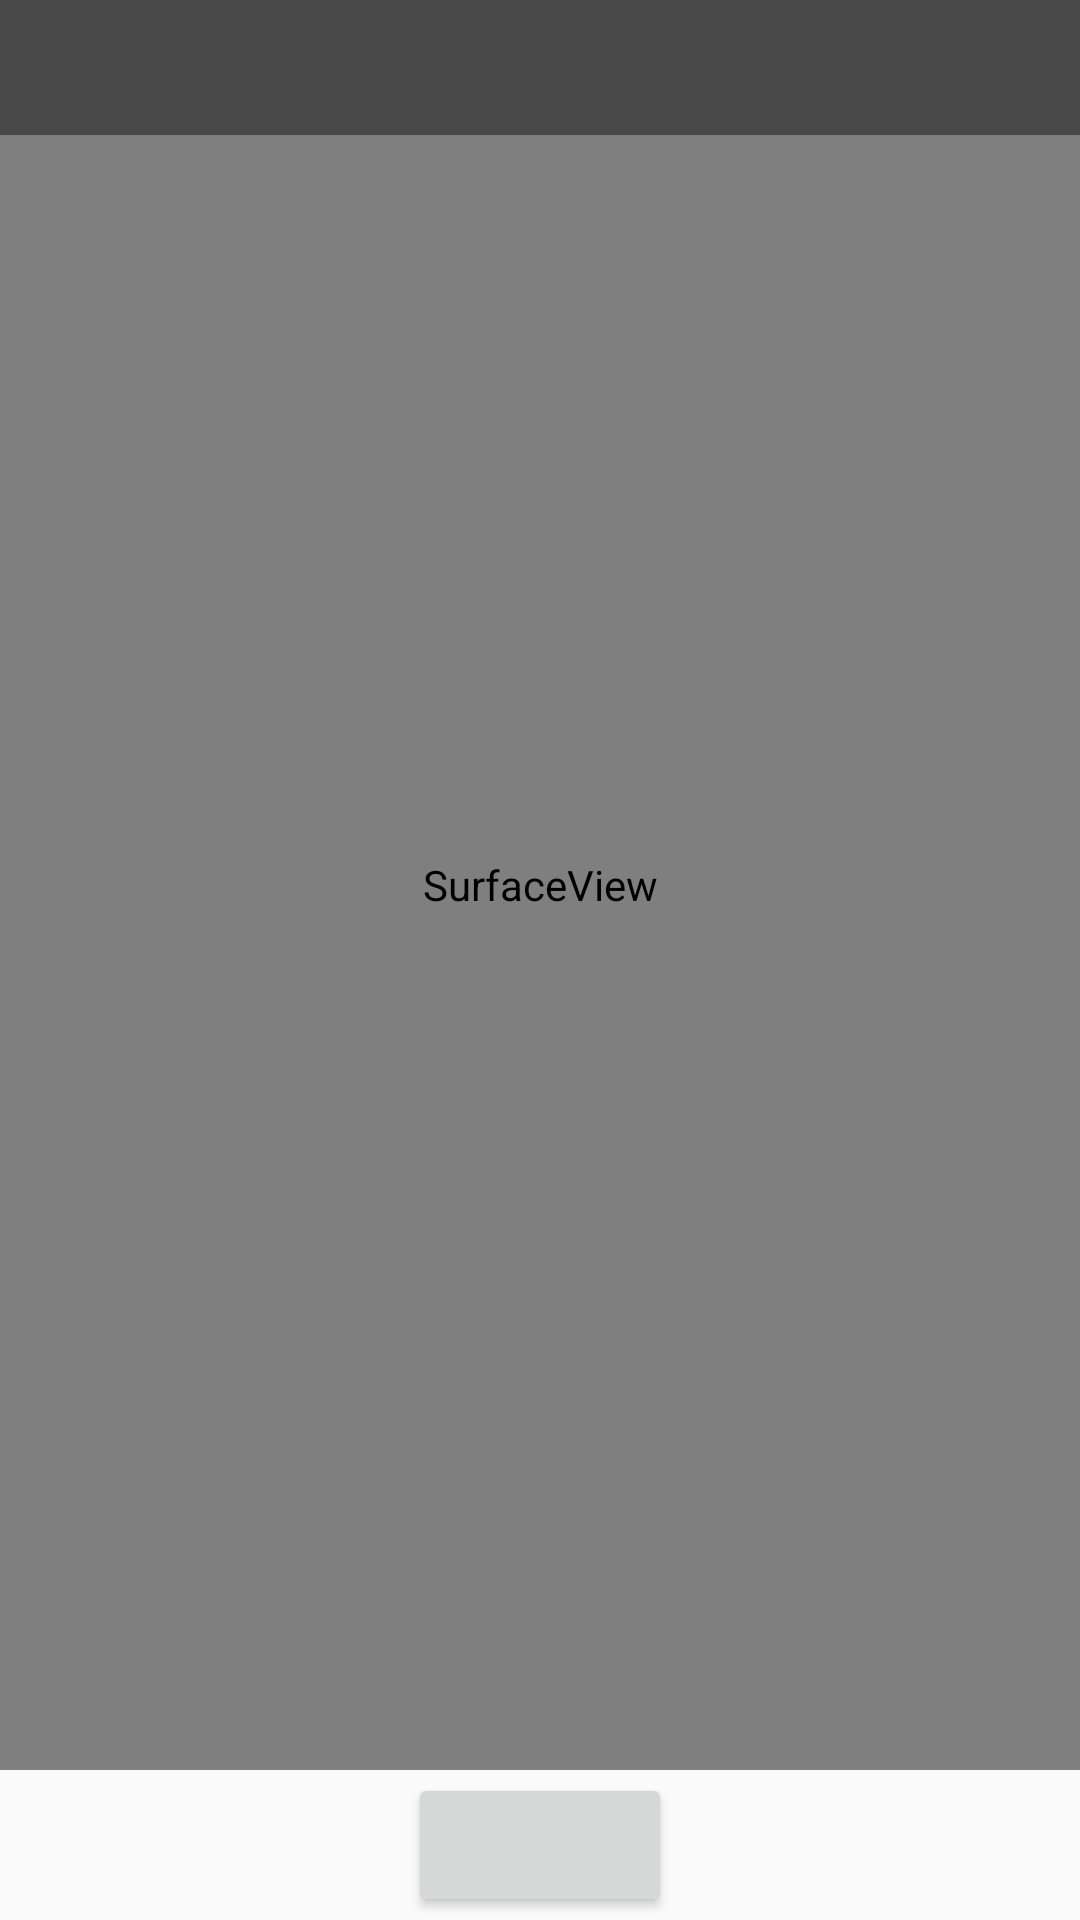

Write the Android layout XML for this screen, with the resource values it uses.
<!-- AndroidManifest.xml: application theme AppTheme -->
<!-- res/layout/activity_lin_record.xml -->
<?xml version="1.0" encoding="utf-8"?>
<RelativeLayout xmlns:android="http://schemas.android.com/apk/res/android"
    android:layout_width="match_parent"
    android:layout_height="match_parent"
    xmlns:tools="http://schemas.android.com/tools">

    <RelativeLayout
        android:id="@+id/bottom_view"
        android:layout_width="match_parent"
        android:layout_height="50dp"
        android:layout_alignParentBottom="true">

        <Button
            android:id="@+id/bt_start_pause"
            android:layout_centerInParent="true"
            android:layout_width="wrap_content"
            android:layout_height="wrap_content" />
    </RelativeLayout>
    <LinearLayout
        android:id="@+id/after_pause_view"
        android:layout_width="match_parent"
        android:layout_height="50dp"
        android:layout_above="@id/bottom_view"
        android:visibility="gone">
        <TextView
            android:id="@+id/bt_redo"
            android:layout_width="0dp"
            android:layout_weight="1"
            android:layout_height="wrap_content" />
        <TextView
            android:id="@+id/bt_play"
            android:layout_width="0dp"
            android:layout_weight="1"
            android:layout_height="wrap_content" />
        <TextView
            android:id="@+id/bt_send"
            android:layout_width="0dp"
            android:layout_weight="1"
            android:layout_height="wrap_content" />
    </LinearLayout>

    <SurfaceView
        android:id="@+id/main_surface_view"
        android:layout_width="match_parent"
        android:layout_height="match_parent"
        android:layout_above="@id/after_pause_view"/>

    <ProgressBar
        android:id="@+id/progressBar"
        style="?android:attr/progressBarStyleHorizontal"
        android:layout_width="match_parent"
        android:layout_height="3dp"
        android:layout_above="@id/bottom_view"
        android:visibility="gone"
        android:progressDrawable="@drawable/progressbar_carch" />
    <android.support.v7.widget.Toolbar
        android:id="@+id/toolbar"
        style="@style/ToolBarStyle"
        android:background="#6f000000">
        <TextView
            android:id="@+id/toolbar_title"
            android:layout_width="wrap_content"
            android:layout_height="wrap_content"
            android:layout_gravity="center"
            android:ellipsize="end"
            android:maxLines="1"
            android:textColor="@android:color/white"
            android:textSize="20sp"
            tools:text="@string/app_name"/>
    </android.support.v7.widget.Toolbar>
</RelativeLayout>
<!-- resources referenced by this layout -->
<resources>
  <string name="app_name">DemoCollection</string>
  <style name="ToolBarStyle">
          <item name="android:layout_width">match_parent</item>
          <item name="android:layout_height">45dp</item>
          <item name="android:windowTranslucentStatus">true</item>
          <item name="android:minHeight">45dp</item>
          <item name="android:background">?attr/colorPrimary</item>
          <item name="android:theme">@style/PopWindowStyle</item>
      </style>
  <style name="AppTheme" parent="Theme.AppCompat.Light.DarkActionBar">
          
          <item name="colorPrimary">@color/colorPrimary</item>
          <item name="colorPrimaryDark">@color/colorPrimaryDark</item>
          <item name="colorAccent">@color/colorAccent</item>
      </style>
  <style name="PopWindowStyle" parent="@style/ThemeOverlay.AppCompat.Dark.ActionBar">
          <item name="android:colorBackground">#4f4f4f</item>
          <item name="android:textColorPrimary">#ffffff</item>
          <item name="actionOverflowMenuStyle">@style/OverflowMenuStyle</item>
          <item name="android:dropDownListViewStyle">@style/dropDownStyle</item>
          <item name="dropDownListViewStyle">@style/dropDownStyle</item>
      </style>
  <color name="colorPrimary">#3F51B5</color>
  <color name="colorPrimaryDark">#303F9F</color>
  <color name="colorAccent">#FF4081</color>
  <style name="OverflowMenuStyle" parent="Widget.AppCompat.Light.PopupMenu.Overflow">
          <item name="overlapAnchor">false</item>
          <item name="android:dropDownVerticalOffset">0dp</item>
      </style>
  <style name="dropDownStyle" parent="android:style/Widget.Holo.ListView.DropDown">
          
          <item name="android:divider">#908d8d8d</item>
          <item name="android:dividerHeight">0.5dp</item>
      </style>
</resources>
